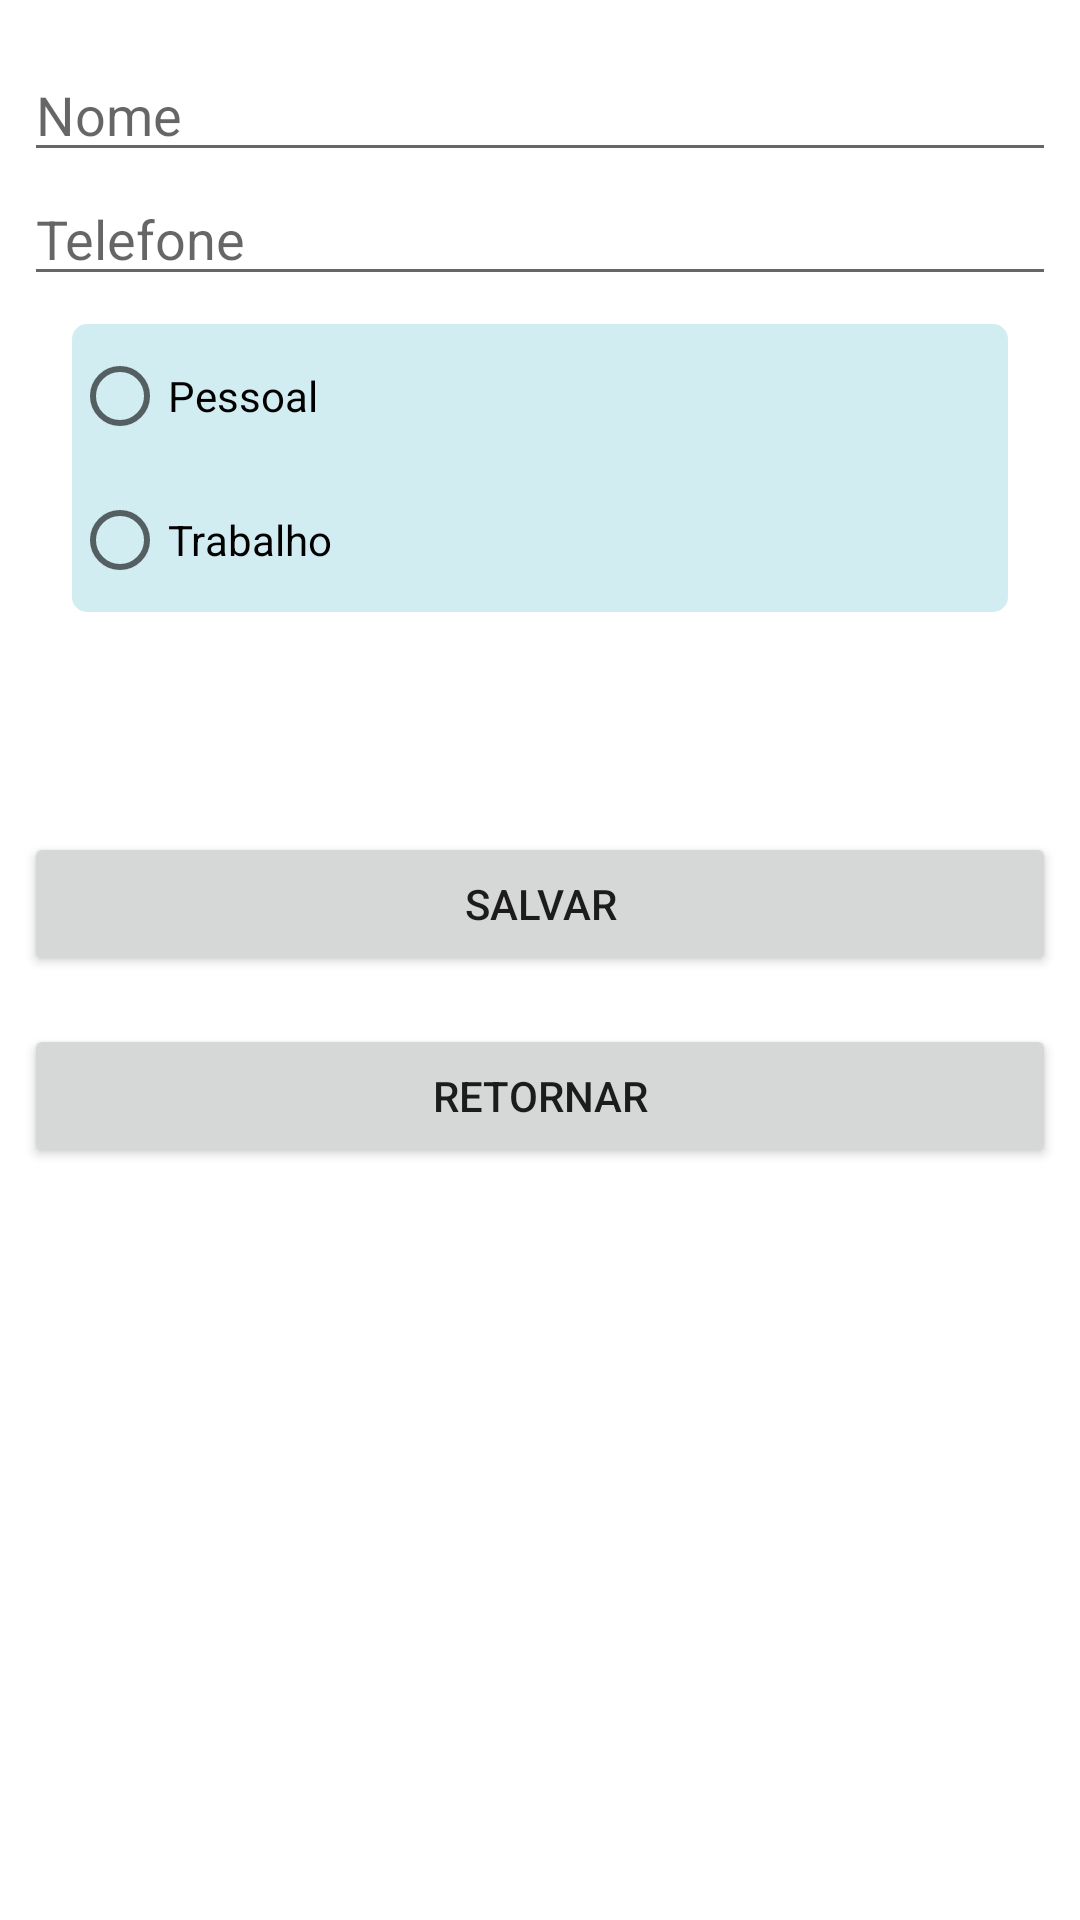

Here is an Android app screen rendered from its layout file. Give the layout XML and the strings, colors and styles it references.
<!-- AndroidManifest.xml: application theme Theme.MinhaAgenda -->
<!-- res/layout/activity_adicionar_contato.xml -->
<?xml version="1.0" encoding="utf-8"?>
<androidx.constraintlayout.widget.ConstraintLayout xmlns:android="http://schemas.android.com/apk/res/android"
    xmlns:app="http://schemas.android.com/apk/res-auto"
    xmlns:tools="http://schemas.android.com/tools"
    android:layout_width="match_parent"
    android:layout_height="match_parent"
    tools:context=".AdicionarContatoActivity">

    <EditText
        android:id="@+id/edtNome"
        android:layout_width="match_parent"
        android:layout_height="wrap_content"
        android:layout_marginStart="8dp"
        android:layout_marginTop="16dp"
        android:layout_marginEnd="8dp"
        android:autofillHints="no"
        android:hint="@string/Nome"
        android:inputType="textCapSentences"
        app:layout_constraintEnd_toEndOf="parent"
        app:layout_constraintStart_toStartOf="parent"
        app:layout_constraintTop_toTopOf="parent" />

    <EditText
        android:id="@+id/edtTelefone"
        android:layout_width="match_parent"
        android:layout_height="wrap_content"
        android:layout_marginStart="8dp"
        android:layout_marginEnd="8dp"
        android:autofillHints="no"
        android:hint="@string/Telefone"
        android:inputType="phone"
        app:layout_constraintEnd_toEndOf="parent"
        app:layout_constraintStart_toStartOf="parent"
        app:layout_constraintTop_toBottomOf="@+id/edtNome" />

    <LinearLayout
        android:id="@+id/linearLayout2"
        android:layout_width="0dp"
        android:layout_height="wrap_content"
        android:layout_marginStart="24dp"
        android:layout_marginTop="108dp"
        android:layout_marginEnd="24dp"
        app:layout_constraintEnd_toEndOf="parent"
        app:layout_constraintHorizontal_bias="0.0"
        app:layout_constraintStart_toStartOf="parent"
        app:layout_constraintTop_toTopOf="parent">

        <RadioGroup
            android:id="@+id/rdgTipo"
            android:layout_width="match_parent"
            android:layout_height="wrap_content"
            android:background="@drawable/background">

            <RadioButton
                android:id="@+id/rdPessoal"
                android:layout_width="wrap_content"
                android:layout_height="wrap_content"
                android:onClick="onRadioButtonClicked"
                android:text="@string/Pessoal"
                tools:layout_editor_absoluteX="64dp" />

            <RadioButton
                android:id="@+id/rdTrabalho"
                android:layout_width="wrap_content"
                android:layout_height="wrap_content"
                android:onClick="onRadioButtonClicked"
                android:text="@string/Trabalho"
                tools:layout_editor_absoluteX="64dp"
                tools:layout_editor_absoluteY="48dp" />
        </RadioGroup>
    </LinearLayout>

    <EditText
        android:id="@+id/edtReferencia"
        android:layout_width="match_parent"
        android:layout_height="wrap_content"
        android:layout_marginStart="8dp"
        android:layout_marginTop="16dp"
        android:layout_marginEnd="8dp"
        android:autofillHints="no"
        android:hint="@string/Referência"
        android:inputType="text"
        android:visibility="invisible"
        app:layout_constraintEnd_toEndOf="parent"
        app:layout_constraintStart_toStartOf="parent"
        app:layout_constraintTop_toBottomOf="@+id/linearLayout2" />

    <Button
        android:id="@+id/btnSalvar"
        android:layout_width="match_parent"
        android:layout_height="wrap_content"
        android:layout_marginStart="8dp"
        android:layout_marginTop="16dp"
        android:layout_marginEnd="8dp"
        android:text="@string/Salvar"
        app:layout_constraintEnd_toEndOf="parent"
        app:layout_constraintHorizontal_bias="0.0"
        app:layout_constraintStart_toStartOf="parent"
        app:layout_constraintTop_toBottomOf="@+id/edtReferencia" />

    <Button
        android:id="@+id/btnRetornarMain"
        android:layout_width="match_parent"
        android:layout_height="wrap_content"
        android:layout_marginStart="8dp"
        android:layout_marginTop="16dp"
        android:layout_marginEnd="8dp"
        android:text="@string/Retornar"
        app:layout_constraintEnd_toEndOf="parent"
        app:layout_constraintStart_toStartOf="parent"
        app:layout_constraintTop_toBottomOf="@+id/btnSalvar" />


</androidx.constraintlayout.widget.ConstraintLayout>
<!-- resources referenced by this layout -->
<resources>
  <!-- drawable background (drawable) -->
  <?xml version="1.0" encoding="utf-8"?>
  <shape xmlns:android="http://schemas.android.com/apk/res/android"
      android:shape="rectangle">
  
      <solid android:color="#D2EDF1"/>
  
      <size android:width="50dp"
          android:height="50dp"/>
      <corners
          android:radius="5dp"/>
  
  
  </shape>
  <string name="Nome">Nome</string>
  <string name="Pessoal">Pessoal</string>
  <string name="Retornar">Retornar</string>
  <string name="Salvar">Salvar</string>
  <string name="Telefone">Telefone</string>
  <string name="Trabalho">Trabalho</string>
  <style name="Theme.MinhaAgenda" parent="Theme.MaterialComponents.DayNight.DarkActionBar">
          
          <item name="colorPrimary">@color/black</item>
          <item name="colorPrimaryVariant">@color/purple_700</item>
          <item name="colorOnPrimary">@color/white</item>
          
          <item name="colorSecondary">@color/teal_200</item>
          <item name="colorSecondaryVariant">@color/teal_700</item>
          <item name="colorOnSecondary">@color/black</item>
          
          <item name="android:statusBarColor" tools:targetApi="l">?attr/colorPrimaryVariant</item>
          
      </style>
  <color name="black">#FF000000</color>
  <color name="purple_700">#FF3700B3</color>
  <color name="white">#FFFFFFFF</color>
  <color name="teal_200">#FF03DAC5</color>
  <color name="teal_700">#FF018786</color>
</resources>
